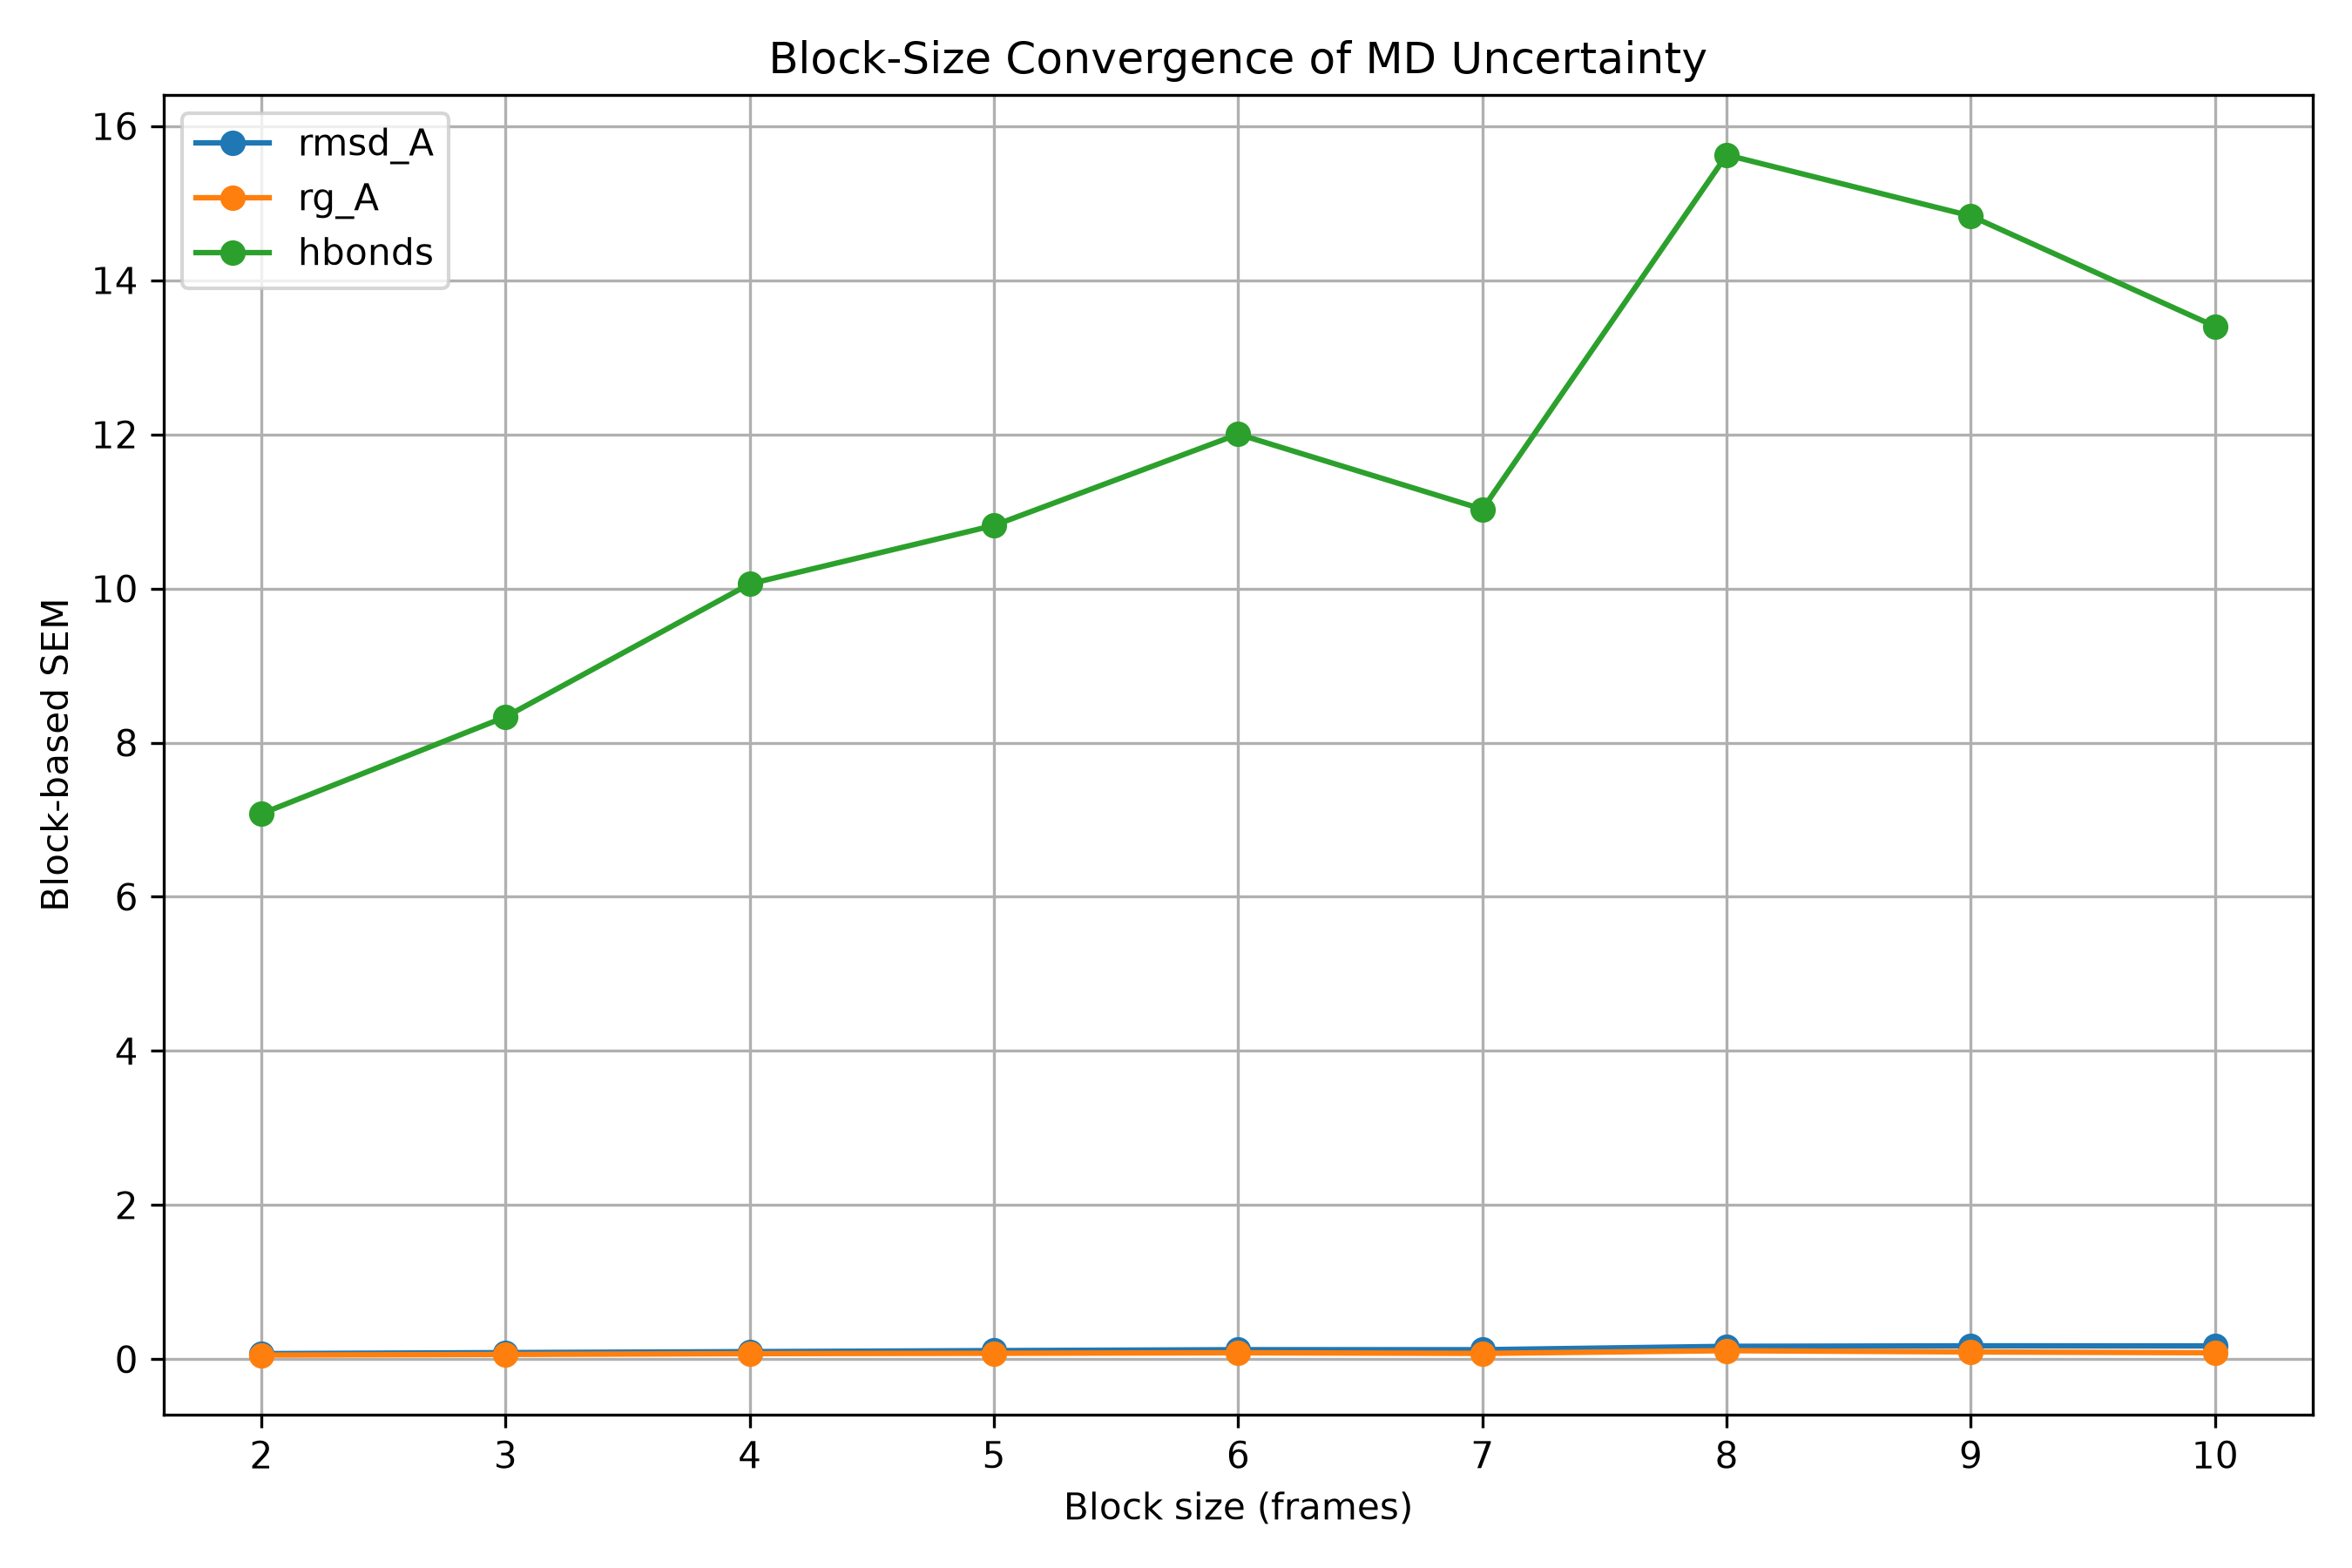

Values plotted in this chart, from the file beside it:
parameter, frames, block_size, blocks, discarded_frames, block_mean_sd, block_sem
rmsd_A, 21, 2, 10, 1, 0.2292, 0.07247
rmsd_A, 21, 3, 7, 0, 0.2261, 0.08544
rmsd_A, 21, 4, 5, 1, 0.2194, 0.09814
rmsd_A, 21, 5, 4, 1, 0.2228, 0.1114
rmsd_A, 21, 6, 3, 3, 0.2133, 0.1232
rmsd_A, 21, 7, 3, 0, 0.2133, 0.1231
rmsd_A, 21, 8, 2, 5, 0.236, 0.1669
rmsd_A, 21, 9, 2, 3, 0.2451, 0.1733
rmsd_A, 21, 10, 2, 1, 0.244, 0.1725
rg_A, 21, 2, 10, 1, 0.1683, 0.05321
rg_A, 21, 3, 7, 0, 0.1636, 0.06185
rg_A, 21, 4, 5, 1, 0.1615, 0.07223
rg_A, 21, 5, 4, 1, 0.1533, 0.07666
rg_A, 21, 6, 3, 3, 0.1448, 0.08361
rg_A, 21, 7, 3, 0, 0.1301, 0.07514
rg_A, 21, 8, 2, 5, 0.1564, 0.1106
rg_A, 21, 9, 2, 3, 0.1336, 0.09444
rg_A, 21, 10, 2, 1, 0.1181, 0.0835
hbonds, 21, 2, 10, 1, 22.38, 7.077
hbonds, 21, 3, 7, 0, 22.05, 8.334
hbonds, 21, 4, 5, 1, 22.49, 10.06
hbonds, 21, 5, 4, 1, 21.64, 10.82
hbonds, 21, 6, 3, 3, 20.79, 12
hbonds, 21, 7, 3, 0, 19.1, 11.03
hbonds, 21, 8, 2, 5, 22.1, 15.62
hbonds, 21, 9, 2, 3, 20.98, 14.83
hbonds, 21, 10, 2, 1, 18.95, 13.4
